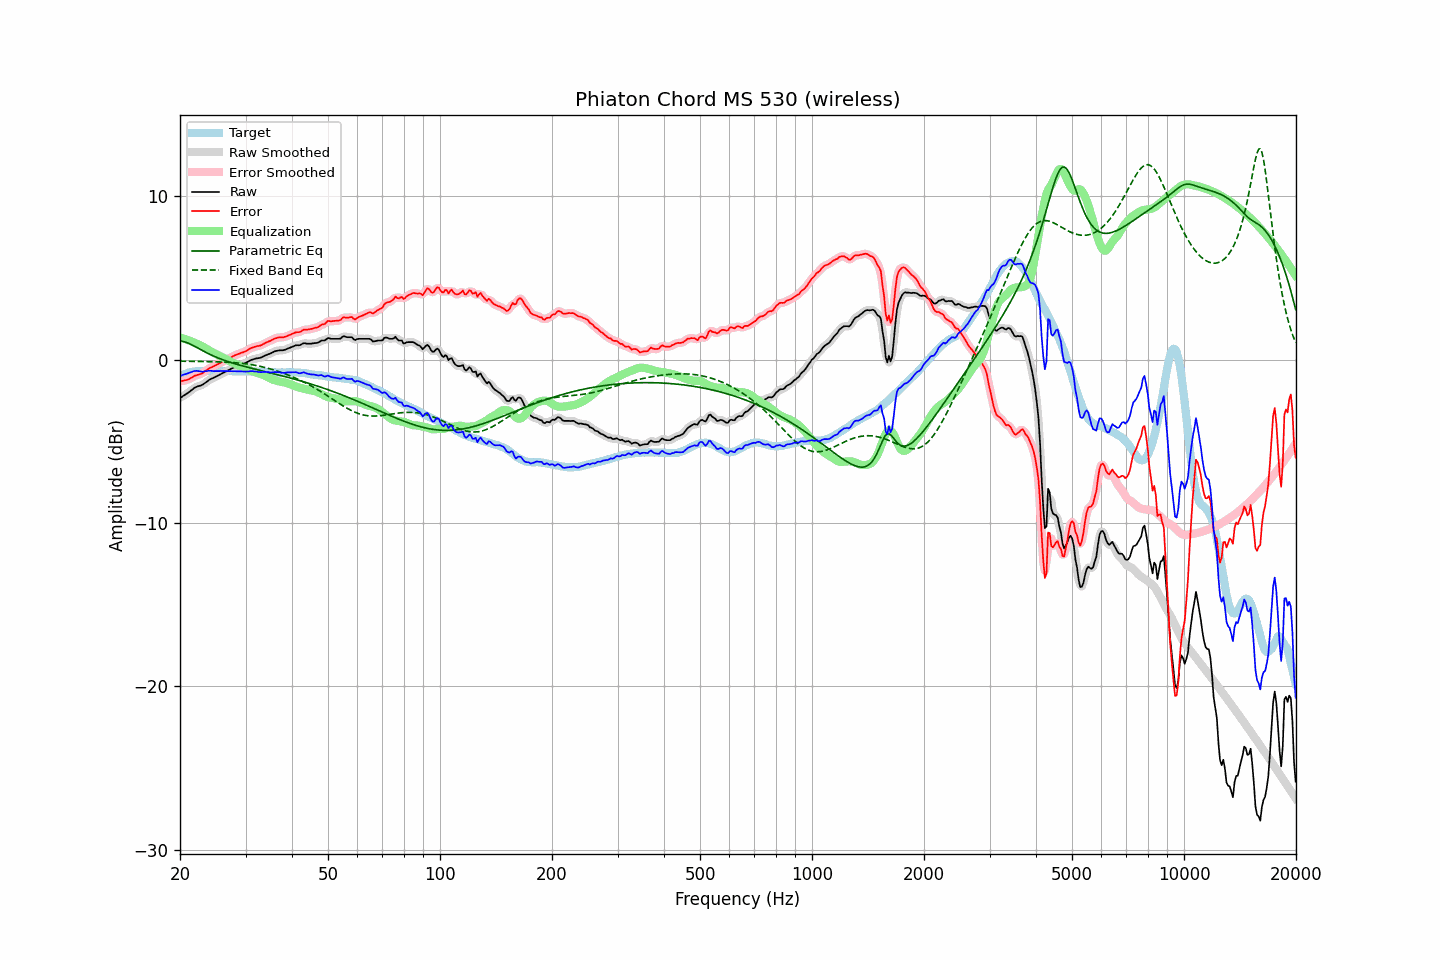

The file beside this chart, header and first rows:
frequency, raw, error, smoothed, error_smoothed, equalization, parametric_eq, fixed_band_eq, equalized_raw, equalized_smoothed, target
20.00, -2.35, -1.33, -2.35, -1.33, 1.35, 1.14, -0.10, -1.00, -1.00, -1.03
20.20, -2.29, -1.32, -2.29, -1.31, 1.32, 1.13, -0.10, -0.97, -0.97, -0.98
20.40, -2.22, -1.30, -2.23, -1.30, 1.29, 1.10, -0.10, -0.93, -0.93, -0.93
20.61, -2.16, -1.27, -2.16, -1.28, 1.26, 1.08, -0.10, -0.90, -0.90, -0.90
20.81, -2.10, -1.26, -2.10, -1.25, 1.23, 1.04, -0.11, -0.87, -0.87, -0.85
21.02, -2.03, -1.23, -2.03, -1.22, 1.19, 1.01, -0.11, -0.84, -0.84, -0.81
21.23, -1.96, -1.18, -1.96, -1.18, 1.16, 0.96, -0.11, -0.81, -0.80, -0.79
21.44, -1.88, -1.12, -1.88, -1.12, 1.12, 0.92, -0.11, -0.76, -0.76, -0.77
21.66, -1.81, -1.07, -1.81, -1.06, 1.08, 0.87, -0.11, -0.74, -0.73, -0.75
21.87, -1.73, -1.00, -1.74, -1.01, 1.03, 0.82, -0.11, -0.70, -0.71, -0.74
22.09, -1.68, -0.97, -1.68, -0.97, 0.99, 0.76, -0.11, -0.69, -0.70, -0.72
22.31, -1.64, -0.94, -1.64, -0.93, 0.94, 0.71, -0.12, -0.70, -0.70, -0.71
22.54, -1.61, -0.91, -1.61, -0.91, 0.90, 0.66, -0.12, -0.72, -0.72, -0.71
22.76, -1.58, -0.88, -1.58, -0.87, 0.85, 0.60, -0.12, -0.73, -0.73, -0.71
22.99, -1.54, -0.83, -1.53, -0.82, 0.80, 0.55, -0.12, -0.74, -0.73, -0.72
23.22, -1.47, -0.76, -1.48, -0.76, 0.75, 0.50, -0.12, -0.73, -0.73, -0.72
23.45, -1.40, -0.69, -1.40, -0.69, 0.69, 0.45, -0.12, -0.71, -0.71, -0.72
23.69, -1.33, -0.63, -1.33, -0.62, 0.63, 0.40, -0.13, -0.70, -0.70, -0.71
23.92, -1.25, -0.55, -1.26, -0.56, 0.57, 0.35, -0.13, -0.68, -0.69, -0.71
24.16, -1.20, -0.50, -1.20, -0.50, 0.51, 0.30, -0.13, -0.69, -0.69, -0.71
24.40, -1.15, -0.46, -1.15, -0.45, 0.46, 0.25, -0.13, -0.70, -0.70, -0.70
24.65, -1.11, -0.41, -1.11, -0.40, 0.40, 0.21, -0.13, -0.71, -0.70, -0.71
24.89, -1.06, -0.36, -1.06, -0.36, 0.35, 0.17, -0.14, -0.71, -0.71, -0.71
25.14, -1.01, -0.31, -1.01, -0.31, 0.31, 0.13, -0.14, -0.71, -0.71, -0.71
25.39, -0.96, -0.27, -0.96, -0.26, 0.26, 0.09, -0.14, -0.70, -0.70, -0.70
25.65, -0.91, -0.22, -0.91, -0.21, 0.21, 0.05, -0.15, -0.70, -0.71, -0.70
25.91, -0.86, -0.16, -0.86, -0.16, 0.16, 0.01, -0.15, -0.71, -0.70, -0.71
26.16, -0.81, -0.11, -0.81, -0.10, 0.11, -0.03, -0.15, -0.71, -0.70, -0.71
26.43, -0.75, -0.05, -0.76, -0.05, 0.05, -0.06, -0.16, -0.70, -0.70, -0.71
26.69, -0.70, 0.00, -0.70, 0.00, -0.00, -0.10, -0.16, -0.70, -0.70, -0.71
26.96, -0.65, 0.05, -0.65, 0.05, -0.05, -0.13, -0.17, -0.71, -0.71, -0.71
27.23, -0.60, 0.10, -0.60, 0.10, -0.11, -0.16, -0.17, -0.71, -0.71, -0.71
27.50, -0.55, 0.15, -0.55, 0.15, -0.16, -0.19, -0.18, -0.71, -0.71, -0.71
27.77, -0.51, 0.20, -0.51, 0.20, -0.20, -0.22, -0.19, -0.71, -0.71, -0.72
28.05, -0.46, 0.25, -0.47, 0.25, -0.25, -0.25, -0.19, -0.71, -0.71, -0.72
28.33, -0.43, 0.29, -0.43, 0.29, -0.29, -0.28, -0.20, -0.72, -0.72, -0.73
28.62, -0.39, 0.33, -0.39, 0.33, -0.33, -0.31, -0.21, -0.72, -0.72, -0.73
28.90, -0.35, 0.36, -0.35, 0.37, -0.37, -0.34, -0.22, -0.72, -0.72, -0.72
29.19, -0.31, 0.41, -0.32, 0.41, -0.41, -0.37, -0.23, -0.72, -0.72, -0.73
29.48, -0.28, 0.43, -0.28, 0.44, -0.45, -0.39, -0.24, -0.73, -0.73, -0.72
29.78, -0.24, 0.48, -0.24, 0.48, -0.49, -0.42, -0.25, -0.73, -0.73, -0.73
30.08, -0.20, 0.51, -0.20, 0.52, -0.54, -0.44, -0.26, -0.74, -0.74, -0.72
30.38, -0.14, 0.58, -0.14, 0.58, -0.58, -0.47, -0.28, -0.73, -0.73, -0.73
30.68, -0.09, 0.63, -0.09, 0.63, -0.63, -0.50, -0.29, -0.72, -0.72, -0.73
30.99, -0.03, 0.69, -0.04, 0.69, -0.67, -0.52, -0.31, -0.71, -0.72, -0.73
31.30, -0.00, 0.73, -0.00, 0.73, -0.71, -0.55, -0.32, -0.72, -0.72, -0.74
31.61, 0.03, 0.76, 0.03, 0.77, -0.75, -0.57, -0.34, -0.72, -0.72, -0.74
31.93, 0.06, 0.79, 0.05, 0.79, -0.78, -0.59, -0.36, -0.73, -0.73, -0.74
32.24, 0.08, 0.82, 0.07, 0.81, -0.82, -0.62, -0.38, -0.74, -0.74, -0.75
32.57, 0.09, 0.83, 0.09, 0.84, -0.85, -0.64, -0.40, -0.76, -0.76, -0.75
32.89, 0.11, 0.85, 0.11, 0.86, -0.88, -0.67, -0.42, -0.77, -0.77, -0.75
33.22, 0.15, 0.90, 0.15, 0.90, -0.92, -0.69, -0.44, -0.77, -0.77, -0.76
33.55, 0.20, 0.95, 0.20, 0.95, -0.96, -0.72, -0.46, -0.76, -0.76, -0.76
33.89, 0.25, 1.01, 0.24, 1.01, -1.00, -0.74, -0.49, -0.75, -0.76, -0.77
34.23, 0.29, 1.05, 0.29, 1.05, -1.05, -0.76, -0.51, -0.76, -0.76, -0.77
34.57, 0.33, 1.10, 0.32, 1.10, -1.10, -0.79, -0.54, -0.77, -0.78, -0.78
34.92, 0.36, 1.13, 0.36, 1.14, -1.15, -0.81, -0.57, -0.79, -0.79, -0.78
35.27, 0.41, 1.19, 0.41, 1.19, -1.20, -0.84, -0.60, -0.79, -0.79, -0.79
35.62, 0.46, 1.24, 0.46, 1.24, -1.24, -0.86, -0.63, -0.78, -0.78, -0.79
35.97, 0.51, 1.29, 0.50, 1.29, -1.27, -0.88, -0.66, -0.76, -0.77, -0.79
... 635 more rows
